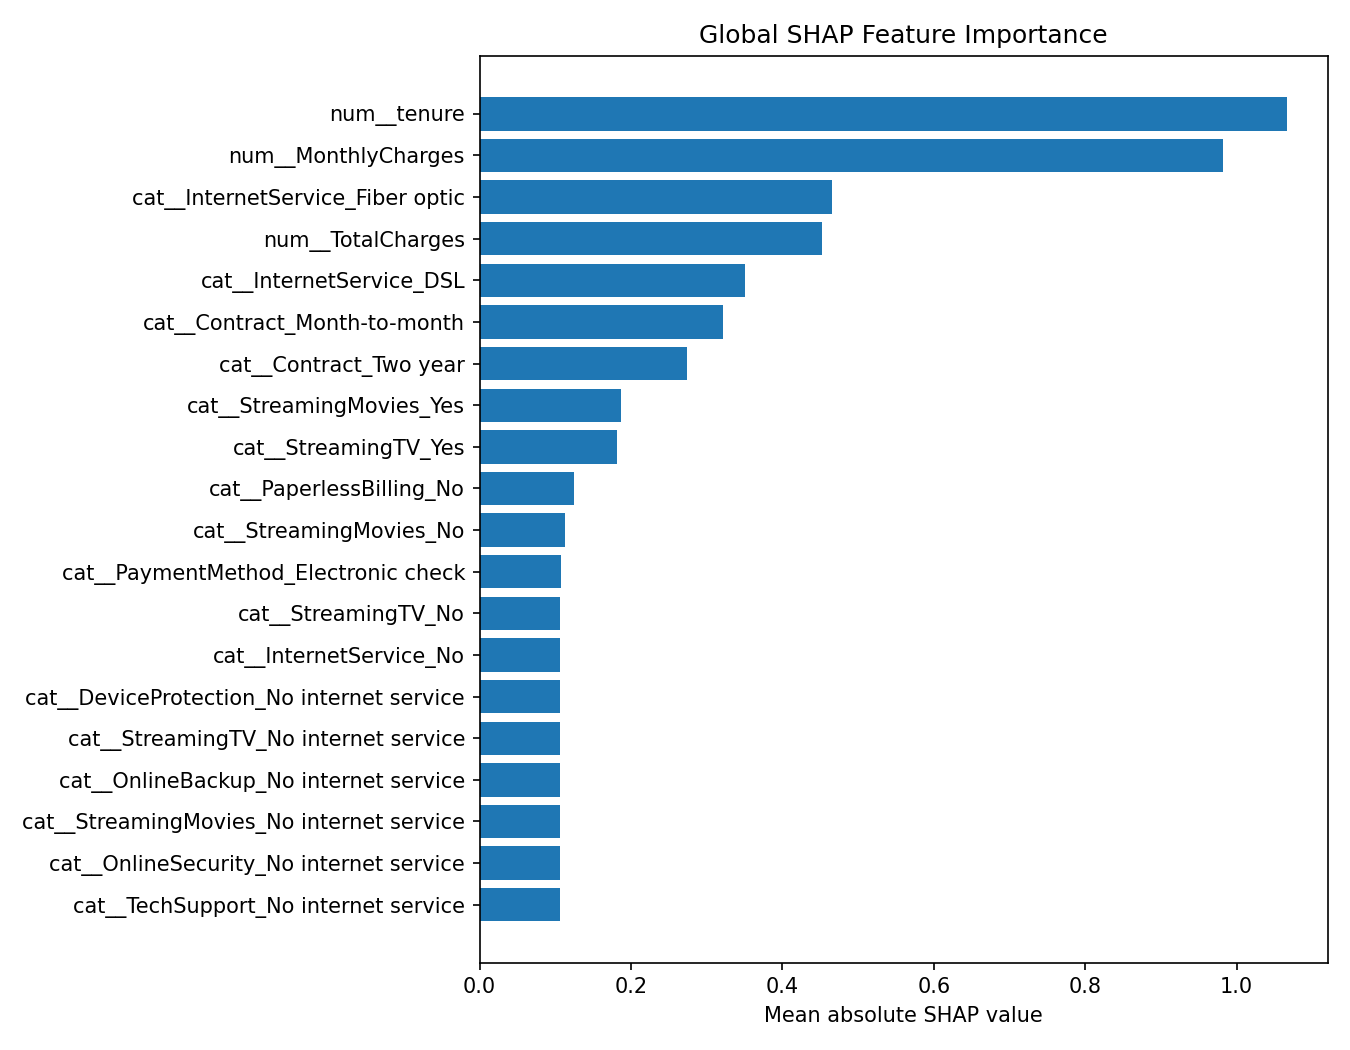

Data behind this chart, as committed beside it:
feature, mean_abs_shap
num__tenure, 1.067
num__MonthlyCharges, 0.9822
cat__InternetService_Fiber optic, 0.4658
num__TotalCharges, 0.4522
cat__InternetService_DSL, 0.3501
cat__Contract_Month-to-month, 0.3221
cat__Contract_Two year, 0.2741
cat__StreamingMovies_Yes, 0.1873
cat__StreamingTV_Yes, 0.1812
cat__PaperlessBilling_No, 0.1251
cat__StreamingMovies_No, 0.1126
cat__PaymentMethod_Electronic check, 0.1076
cat__StreamingTV_No, 0.1063
cat__OnlineSecurity_No internet service, 0.1061
cat__StreamingMovies_No internet service, 0.1061
cat__TechSupport_No internet service, 0.1061
cat__OnlineBackup_No internet service, 0.1061
cat__InternetService_No, 0.1061
cat__DeviceProtection_No internet servic…, 0.1061
cat__StreamingTV_No internet service, 0.1061
